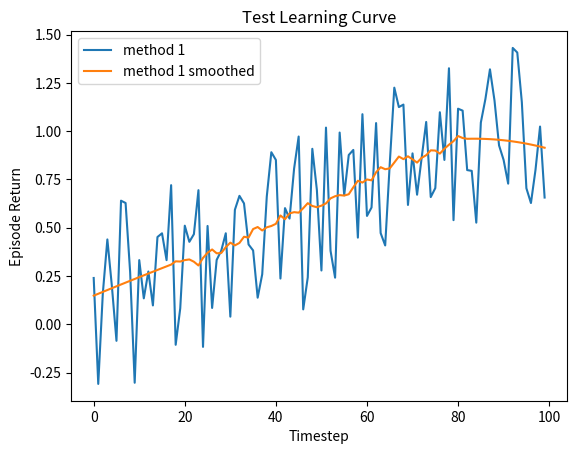

Generate this figure with matplotlib:
#!/usr/bin/env python3
# -*- coding: utf-8 -*-
"""
Practical for course 'Reinforcement Learning',
Leiden University, The Netherlands
By Thomas Moerland
"""

import numpy as np
import matplotlib.pyplot as plt
from scipy.signal import savgol_filter
# from statsmodels.nonparametric.kernel_regression import KernelReg

# Begin Class LearningCurvePlot ##############################################################
class LearningCurvePlot:

    def __init__(self,title=None):
        self.fig,self.ax = plt.subplots()
        self.ax.set_xlabel('Timestep')
        self.ax.set_ylabel('Episode Return')      
        if title is not None:
            self.ax.set_title(title)
        
    def add_curve(self,x,y,label=None):
        ''' y: vector of average reward results
        label: string to appear as label in plot legend '''
        if label is not None:
            self.ax.plot(x,y,label=label)
        else:
            self.ax.plot(x,y)
    
    def set_ylim(self,lower,upper):
        self.ax.set_ylim([lower,upper])

    def add_hline(self,height,label):
        self.ax.axhline(height,ls='--',c='k',label=label)

    def save(self,name='test.png'):
        ''' name: string for filename of saved figure '''
        self.ax.legend()
        self.fig.savefig(name,dpi=300)
# End Class LearningCurvePlot ##############################################################


def smooth(y, window, poly=2):
    '''
    y: vector to be smoothed 
    window: size of the smoothing window '''
    return savgol_filter(y,window,poly)

def softmax(x, temp):
    ''' Computes the softmax of vector x with temperature parameter 'temp' '''
    x = x / temp # scale by temperature
    z = x - max(x) # substract max to prevent overflow of softmax 
    return np.exp(z)/np.sum(np.exp(z)) # compute softmax

def argmax(x):
    ''' Own variant of np.argmax with random tie breaking '''
    try:
        return np.random.choice(np.where(x == np.max(x))[0])
    except:
        return np.argmax(x)

def linear_anneal(t,T,start,final,percentage):
    ''' Linear annealing scheduler
    t: current timestep
    T: total timesteps
    start: initial value
    final: value after percentage*T steps
    percentage: percentage of T after which annealing finishes
    ''' 
    final_from_T = int(percentage*T)
    if t > final_from_T:
        return final
    else:
        return final + (start - final) * (final_from_T - t)/final_from_T

if __name__ == '__main__':
    # Test Learning curve plot
    x = np.arange(100)
    y = 0.01*x + np.random.rand(100) - 0.4 # generate some learning curve y
    LCTest = LearningCurvePlot(title="Test Learning Curve")
    LCTest.add_curve(x,y,label='method 1')
    LCTest.add_curve(x,smooth(y,window=35),label='method 1 smoothed')
    LCTest.save(name='learning_curve_test.png')
    plt.show()
    
